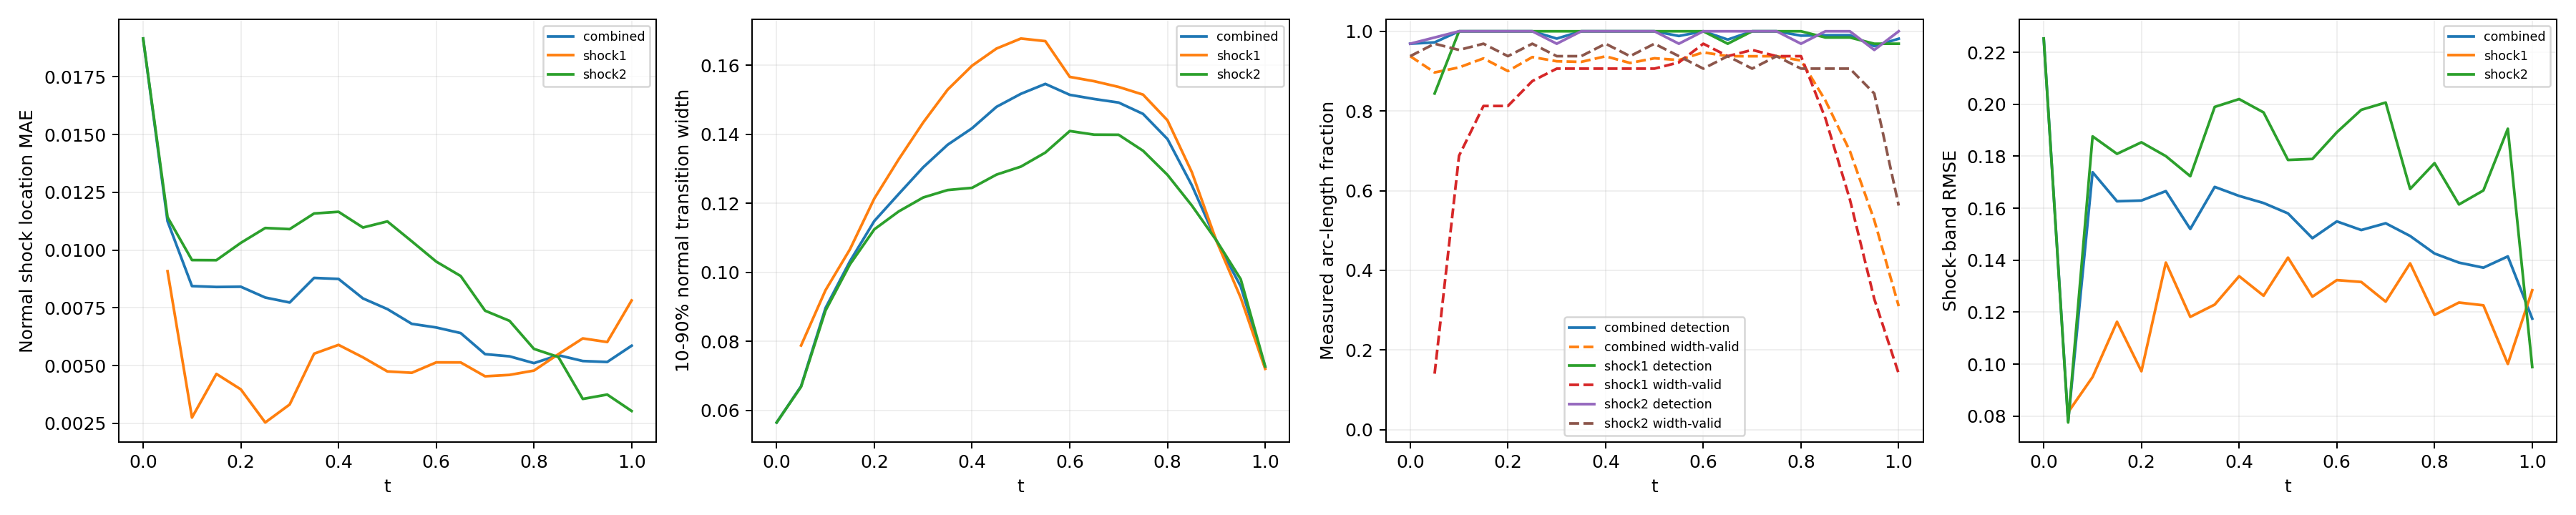

Data behind this chart, as committed beside it:
time_index, time, branch, status, line_length, sample_count, detected_samples, width_valid_samples, detection_rate, width_valid_rate, location_mae, location_rmse, location_max, width_mean, width_max, multiple_crossing_rate, width_underresolved_rate, window_underresolved_rate, shock_band_rmse, shock_band_point_count, shock_band_point_fraction, shock_band_geometry_error_bound
0, 0.0, combined, length_weighted, 1.228, 64, 62, 60, 0.9688, 0.9375, 0.01916, 0.01922, 0.02267, 0.05655, 0.06893, 0.0, 1.0, 0.03125, 0.2253, 54, 0.1224, 0.0
0, 0.0, shock1, no_interior_line, 0.0, 0, 0, 0, , , , , , , , , , , , 0, 0.0, 0.0
0, 0.0, shock2, interior_line, 1.228, 64, 62, 60, 0.9688, 0.9375, 0.01916, 0.01922, 0.02267, 0.05655, 0.06893, 0.0, 1.0, 0.03125, 0.2253, 54, 0.1224, 0.0
1, 0.05, combined, length_weighted, 1.299, 128, 117, 71, 0.9721, 0.8966, 0.01125, 0.01176, 0.01712, 0.06706, 0.08158, 0.0, 1.0, 0.0, 0.07802, 59, 0.1338, 0.0
1, 0.05, shock1, interior_line, 0.1131, 64, 54, 9, 0.8438, 0.1406, 0.009087, 0.00918, 0.0109, 0.07885, 0.07915, 0.0, 1.0, 0.0, 0.08149, 7, 0.01587, 0.0
1, 0.05, shock2, interior_line, 1.186, 64, 63, 62, 0.9844, 0.9687, 0.01143, 0.01195, 0.01712, 0.0669, 0.08158, 0.0, 1.0, 0.0, 0.07754, 52, 0.1179, 0.0
2, 0.1, combined, length_weighted, 1.37, 128, 128, 105, 1.0, 0.9092, 0.008443, 0.009886, 0.01658, 0.0897, 0.1109, 0.0, 1.0, 0.0, 0.1739, 63, 0.1429, 0.0
2, 0.1, shock1, interior_line, 0.2263, 64, 64, 44, 1.0, 0.6875, 0.002751, 0.002922, 0.004897, 0.09487, 0.0995, 0.0, 1.0, 0.0, 0.09504, 12, 0.02721, 0.0
2, 0.1, shock2, interior_line, 1.144, 64, 64, 61, 1.0, 0.9531, 0.009569, 0.01074, 0.01658, 0.08896, 0.1109, 0.0, 1.0, 0.0, 0.1877, 51, 0.1156, 0.0
3, 0.15, combined, length_weighted, 1.441, 128, 128, 114, 1.0, 0.9319, 0.008404, 0.009685, 0.01644, 0.1032, 0.1283, 0.0, 1.0, 0.0, 0.1627, 49, 0.1111, 0.0
3, 0.15, shock1, interior_line, 0.3394, 64, 64, 52, 1.0, 0.8125, 0.004641, 0.004952, 0.00698, 0.1067, 0.1165, 0.0, 1.0, 0.0, 0.1163, 16, 0.03628, 0.0
3, 0.15, shock2, interior_line, 1.101, 64, 64, 62, 1.0, 0.9687, 0.009564, 0.01073, 0.01644, 0.1023, 0.1283, 0.0, 1.0, 0.0, 0.1809, 33, 0.07483, 0.0
4, 0.2, combined, length_weighted, 1.511, 128, 128, 112, 1.0, 0.9001, 0.008415, 0.009906, 0.01798, 0.1149, 0.1395, 0.0, 1.0, 0.0, 0.163, 67, 0.1519, 0.0
4, 0.2, shock1, interior_line, 0.4525, 64, 64, 52, 1.0, 0.8125, 0.003972, 0.004355, 0.006623, 0.1215, 0.1376, 0.0, 1.0, 0.0, 0.09726, 21, 0.04762, 0.0
4, 0.2, shock2, interior_line, 1.059, 64, 64, 60, 1.0, 0.9375, 0.01031, 0.01149, 0.01798, 0.1125, 0.1395, 0.0, 1.0, 0.0, 0.1854, 46, 0.1043, 0.0
5, 0.25, combined, length_weighted, 1.582, 128, 128, 118, 1.0, 0.9352, 0.007947, 0.00993, 0.01889, 0.1228, 0.1575, 0.0, 1.0, 0.0, 0.1666, 70, 0.1587, 0.0
5, 0.25, shock1, interior_line, 0.5657, 64, 64, 56, 1.0, 0.875, 0.002539, 0.002733, 0.004592, 0.1328, 0.1575, 0.0, 1.0, 0.0, 0.1391, 25, 0.05669, 0.0
5, 0.25, shock2, interior_line, 1.016, 64, 64, 62, 1.0, 0.9687, 0.01096, 0.01222, 0.01889, 0.1177, 0.1431, 0.0, 1.0, 0.0, 0.1801, 45, 0.102, 0.0
6, 0.3, combined, length_weighted, 1.653, 128, 126, 118, 0.9816, 0.9247, 0.007732, 0.009825, 0.01887, 0.1305, 0.1756, 0.0, 1.0, 0.0, 0.152, 74, 0.1678, 0.0
6, 0.3, shock1, interior_line, 0.6788, 64, 64, 58, 1.0, 0.9062, 0.003318, 0.004397, 0.01031, 0.1435, 0.1756, 0.0, 1.0, 0.0, 0.1182, 31, 0.07029, 0.0
6, 0.3, shock2, interior_line, 0.9739, 64, 62, 60, 0.9688, 0.9375, 0.01091, 0.01233, 0.01887, 0.1217, 0.1463, 0.0, 1.0, 0.0, 0.1723, 43, 0.09751, 0.0
7, 0.35, combined, length_weighted, 1.723, 128, 128, 118, 1.0, 0.9231, 0.008797, 0.01038, 0.01997, 0.137, 0.195, 0.0, 1.0, 0.0, 0.1682, 78, 0.1769, 0.0
7, 0.35, shock1, interior_line, 0.792, 64, 64, 58, 1.0, 0.9062, 0.005516, 0.006439, 0.01209, 0.153, 0.195, 0.0, 1.0, 0.0, 0.1229, 36, 0.08163, 0.0
7, 0.35, shock2, interior_line, 0.9314, 64, 64, 60, 1.0, 0.9375, 0.01159, 0.01282, 0.01997, 0.1239, 0.1494, 0.0, 1.0, 0.0, 0.199, 42, 0.09524, 0.0
8, 0.4, combined, length_weighted, 1.794, 128, 128, 120, 1.0, 0.9372, 0.008753, 0.01022, 0.01899, 0.1418, 0.2115, 0.0, 0.8907, 0.0, 0.1647, 67, 0.1519, 0.0
8, 0.4, shock1, interior_line, 0.9051, 64, 64, 58, 1.0, 0.9063, 0.005898, 0.006542, 0.01092, 0.1599, 0.2115, 0.0, 0.7759, 0.0, 0.1338, 40, 0.0907, 0.0
8, 0.4, shock2, interior_line, 0.889, 64, 64, 62, 1.0, 0.9688, 0.01166, 0.01292, 0.01899, 0.1245, 0.1522, 0.0, 1.0, 0.0, 0.202, 27, 0.06122, 0.0
9, 0.45, combined, length_weighted, 1.865, 128, 128, 118, 1.0, 0.9204, 0.007909, 0.009609, 0.0191, 0.148, 0.2212, 0.0, 0.8424, 0.0, 0.162, 82, 0.1859, 0.0
9, 0.45, shock1, interior_line, 1.018, 64, 64, 58, 1.0, 0.9063, 0.005358, 0.006398, 0.01151, 0.1649, 0.2212, 0.0, 0.7069, 0.0, 0.1263, 45, 0.102, 0.0
9, 0.45, shock2, interior_line, 0.8466, 64, 64, 60, 1.0, 0.9375, 0.01098, 0.01242, 0.0191, 0.1284, 0.1536, 0.0, 1.0, 0.0, 0.1969, 37, 0.0839, 0.0
10, 0.5, combined, length_weighted, 1.936, 128, 128, 120, 1.0, 0.9322, 0.007447, 0.009299, 0.01878, 0.1518, 0.2261, 0.0, 0.8236, 0.0, 0.158, 85, 0.1927, 0.0
10, 0.5, shock1, interior_line, 1.131, 64, 64, 58, 1.0, 0.9062, 0.004749, 0.006393, 0.01382, 0.1678, 0.2261, 0.0, 0.6897, 0.0, 0.141, 49, 0.1111, 0.0
10, 0.5, shock2, interior_line, 0.8042, 64, 64, 62, 1.0, 0.9688, 0.01124, 0.01227, 0.01878, 0.1307, 0.1568, 0.0, 1.0, 0.0, 0.1786, 36, 0.08163, 0.0
11, 0.55, combined, length_weighted, 2.006, 128, 126, 119, 0.9881, 0.9278, 0.006808, 0.008692, 0.01723, 0.1546, 0.2283, 0.0, 0.812, 0.01938, 0.1485, 89, 0.2018, 0.0
11, 0.55, shock1, interior_line, 1.245, 64, 64, 59, 1.0, 0.9219, 0.00469, 0.006364, 0.01455, 0.167, 0.2283, 0.0, 0.6949, 0.03125, 0.126, 55, 0.1247, 0.0
11, 0.55, shock2, interior_line, 0.7617, 64, 62, 60, 0.9688, 0.9375, 0.01038, 0.0116, 0.01723, 0.1347, 0.1599, 0.0, 1.0, 0.0, 0.179, 34, 0.0771, 0.0
12, 0.6, combined, length_weighted, 2.077, 128, 128, 120, 1.0, 0.9471, 0.006651, 0.008222, 0.0165, 0.1515, 0.2252, 0.0, 0.8059, 0.1034, 0.1549, 93, 0.2109, 0.0
12, 0.6, shock1, interior_line, 1.358, 64, 64, 62, 1.0, 0.9687, 0.00514, 0.006795, 0.01533, 0.1567, 0.2252, 0.0, 0.7097, 0.125, 0.1323, 60, 0.1361, 0.0
12, 0.6, shock2, interior_line, 0.7193, 64, 64, 58, 1.0, 0.9063, 0.009503, 0.0104, 0.0165, 0.141, 0.167, 0.0, 1.0, 0.0625, 0.1892, 33, 0.07483, 0.0
13, 0.65, combined, length_weighted, 2.035, 128, 126, 120, 0.9791, 0.9375, 0.006409, 0.007839, 0.01479, 0.1503, 0.217, 0.0, 0.7998, 0.125, 0.1516, 81, 0.1837, 0.0
13, 0.65, shock1, interior_line, 1.358, 64, 62, 60, 0.9687, 0.9375, 0.005138, 0.006593, 0.01479, 0.1554, 0.217, 0.0, 0.7, 0.125, 0.1316, 60, 0.1361, 0.0
13, 0.65, shock2, interior_line, 0.6769, 64, 64, 60, 1.0, 0.9375, 0.008879, 0.009817, 0.01443, 0.1399, 0.1664, 0.0, 1.0, 0.125, 0.1979, 21, 0.04762, 0.0
14, 0.7, combined, length_weighted, 1.879, 128, 128, 119, 1.0, 0.9373, 0.005497, 0.00693, 0.01454, 0.1492, 0.21, 0.0, 0.8565, 0.1254, 0.1542, 83, 0.1882, 0.0
14, 0.7, shock1, interior_line, 1.245, 64, 64, 61, 1.0, 0.9531, 0.004538, 0.006067, 0.01439, 0.1538, 0.21, 0.0, 0.7869, 0.09375, 0.1241, 55, 0.1247, 0.0
14, 0.7, shock2, interior_line, 0.6345, 64, 64, 58, 1.0, 0.9062, 0.007377, 0.008368, 0.01454, 0.1399, 0.1667, 0.0, 1.0, 0.1875, 0.2007, 28, 0.06349, 0.0
15, 0.75, combined, length_weighted, 1.723, 128, 128, 120, 1.0, 0.9375, 0.005402, 0.006664, 0.01401, 0.1459, 0.1977, 0.0, 1.0, 0.1679, 0.1493, 78, 0.1769, 0.0
15, 0.75, shock1, interior_line, 1.131, 64, 64, 60, 1.0, 0.9375, 0.004598, 0.006054, 0.01401, 0.1515, 0.1977, 0.0, 1.0, 0.125, 0.1388, 51, 0.1156, 0.0
15, 0.75, shock2, interior_line, 0.592, 64, 64, 60, 1.0, 0.9375, 0.006938, 0.007698, 0.01296, 0.1353, 0.1612, 0.0, 1.0, 0.25, 0.1674, 27, 0.06122, 0.0
16, 0.8, combined, length_weighted, 1.568, 128, 126, 118, 0.989, 0.9265, 0.005108, 0.006365, 0.014, 0.1387, 0.1835, 0.0, 1.0, 0.2423, 0.1426, 70, 0.1587, 0.0
16, 0.8, shock1, interior_line, 1.018, 64, 64, 60, 1.0, 0.9375, 0.004785, 0.006083, 0.01347, 0.1441, 0.1835, 0.0, 1.0, 0.1875, 0.1189, 45, 0.102, 0.0
16, 0.8, shock2, interior_line, 0.5496, 64, 62, 58, 0.9687, 0.9062, 0.005724, 0.006873, 0.014, 0.1283, 0.1536, 0.0, 1.0, 0.3438, 0.1774, 25, 0.05669, 0.0
17, 0.85, combined, length_weighted, 1.412, 128, 127, 108, 0.99, 0.8261, 0.005451, 0.006456, 0.01291, 0.1252, 0.16, 0.0, 1.0, 1.0, 0.1391, 64, 0.1451, 0.0
17, 0.85, shock1, interior_line, 0.9051, 64, 63, 50, 0.9844, 0.7812, 0.005495, 0.006517, 0.01291, 0.129, 0.16, 0.0, 1.0, 1.0, 0.1237, 40, 0.0907, 0.0
17, 0.85, shock2, interior_line, 0.5072, 64, 64, 58, 1.0, 0.9062, 0.005372, 0.006348, 0.01158, 0.1194, 0.1426, 0.0, 1.0, 1.0, 0.1615, 24, 0.05442, 0.0
18, 0.9, combined, length_weighted, 1.257, 128, 127, 95, 0.9902, 0.6995, 0.0052, 0.006168, 0.01295, 0.1093, 0.1327, 0.0, 1.0, 1.0, 0.1371, 51, 0.1156, 0.0
18, 0.9, shock1, interior_line, 0.792, 64, 63, 37, 0.9844, 0.5781, 0.006178, 0.007062, 0.01295, 0.1092, 0.1327, 0.0, 1.0, 1.0, 0.1226, 36, 0.08163, 0.0
18, 0.9, shock2, interior_line, 0.4648, 64, 64, 58, 1.0, 0.9062, 0.003558, 0.004266, 0.007583, 0.1093, 0.1309, 0.0, 1.0, 1.0, 0.1668, 15, 0.03401, 0.0
19, 0.95, combined, length_weighted, 1.101, 128, 123, 75, 0.9628, 0.5259, 0.005158, 0.006262, 0.01236, 0.09596, 0.1143, 0.0, 1.0, 1.0, 0.1415, 50, 0.1134, 0.0
19, 0.95, shock1, interior_line, 0.6788, 64, 62, 21, 0.9687, 0.3281, 0.006021, 0.007094, 0.01236, 0.09265, 0.1031, 0.0, 1.0, 1.0, 0.1001, 31, 0.07029, 0.0
19, 0.95, shock2, interior_line, 0.4223, 64, 61, 54, 0.9531, 0.8437, 0.003747, 0.004589, 0.009283, 0.09803, 0.1143, 0.0, 1.0, 1.0, 0.1906, 19, 0.04308, 0.0
... 3 more rows
